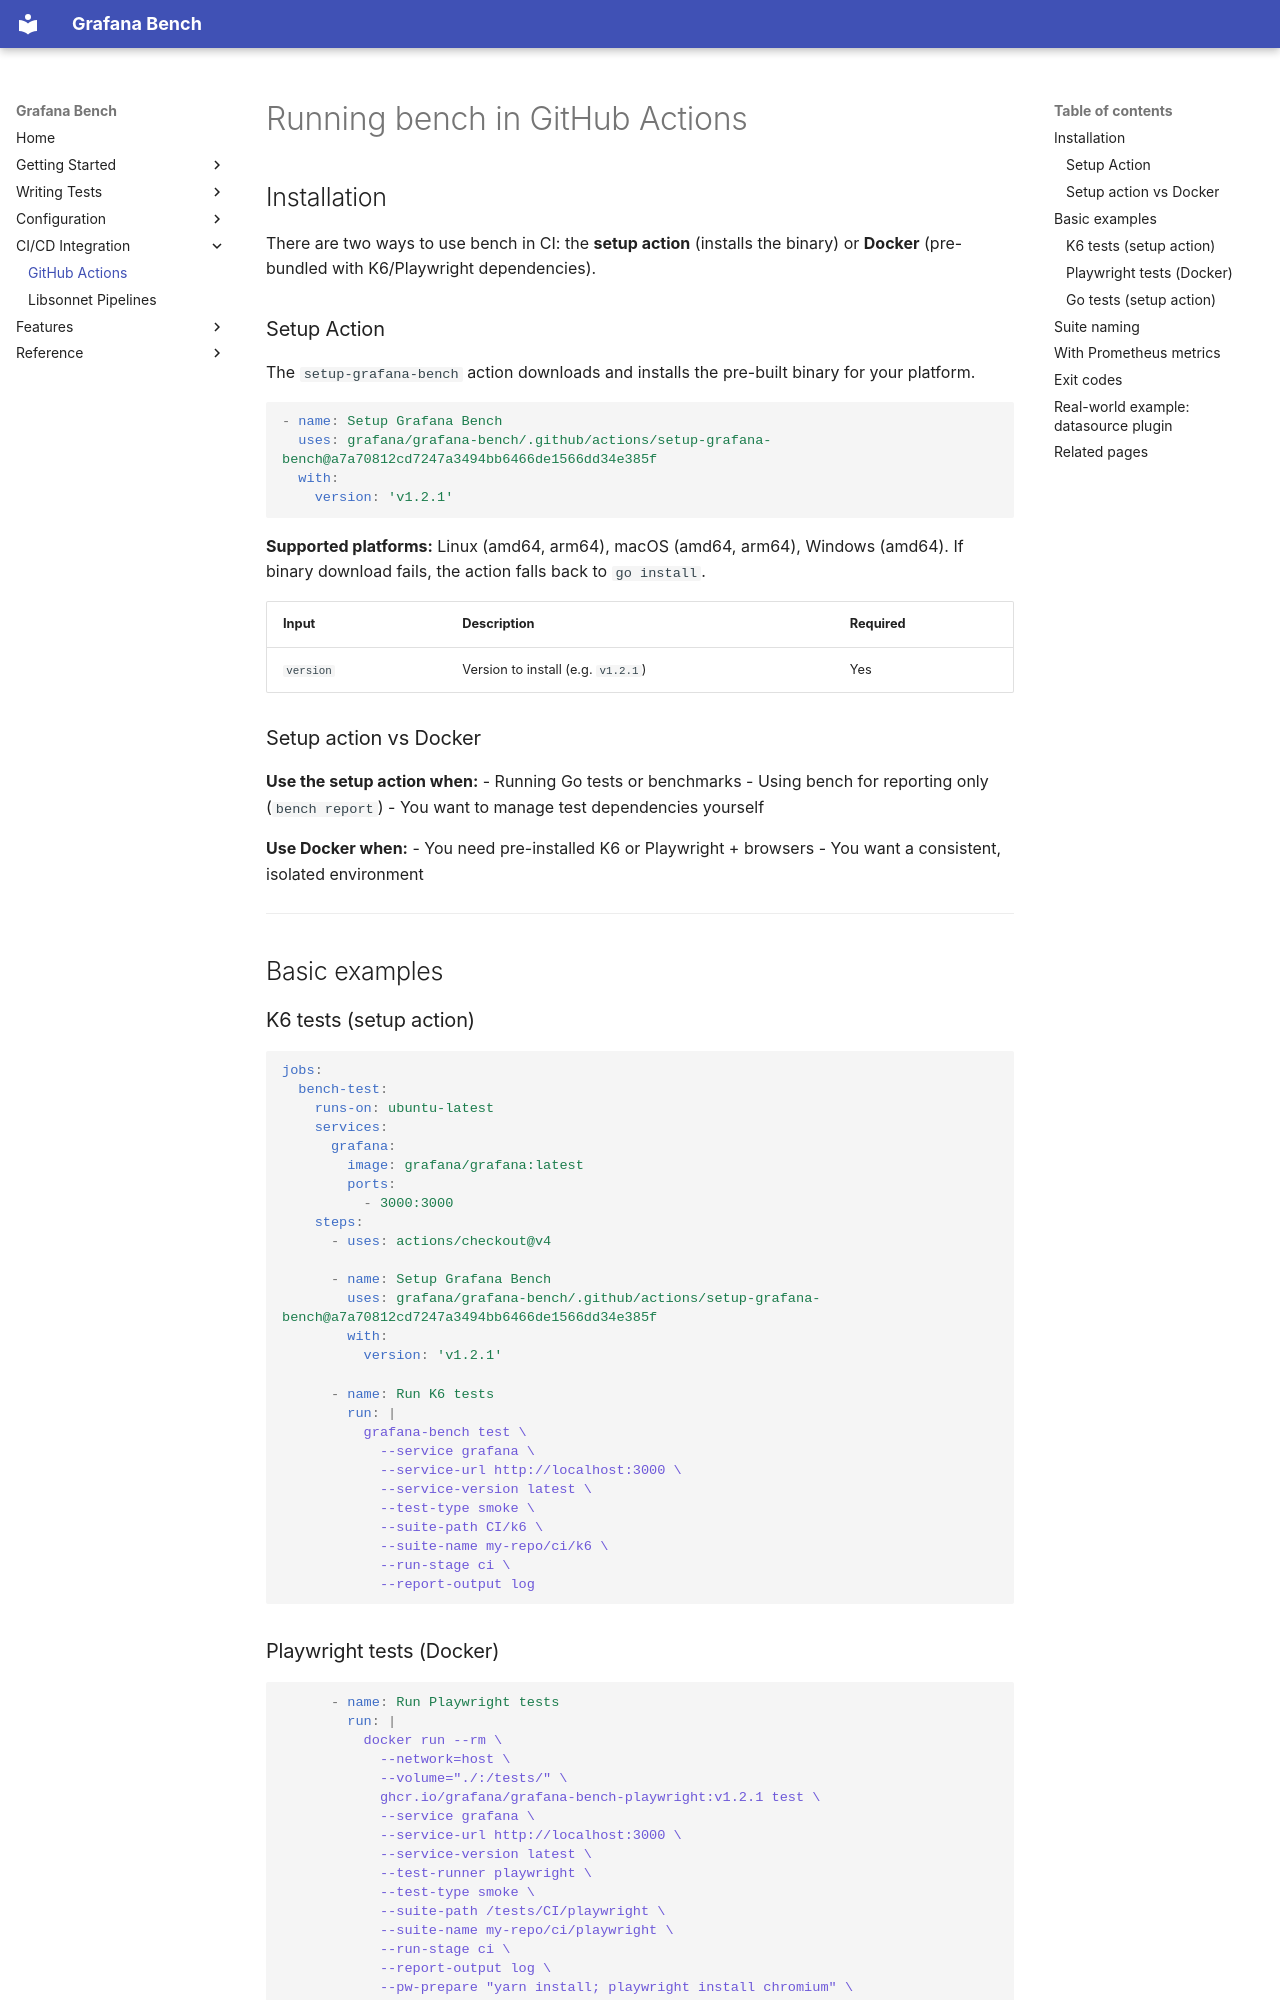

repository: grafana/grafana-bench · page: github_actions/index.html · generator: mkdocs

# Running bench in GitHub Actions

## Installation

There are two ways to use bench in CI: the **setup action** (installs the binary) or **Docker** (pre-bundled with K6/Playwright dependencies).

### Setup Action

The `setup-grafana-bench` action downloads and installs the pre-built binary for your platform.

```yaml
- name: Setup Grafana Bench
  uses: grafana/grafana-bench/.github/actions/setup-grafana-bench@a7a70812cd7247a3494bb6466de1566dd34e385f
  with:
    version: 'v1.2.1'
```

**Supported platforms:** Linux (amd64, arm64), macOS (amd64, arm64), Windows (amd64). If binary download fails, the action falls back to `go install`.

| Input | Description | Required |
|-------|-------------|----------|
| `version` | Version to install (e.g. `v1.2.1`) | Yes |

### Setup action vs Docker

**Use the setup action when:**
- Running Go tests or benchmarks
- Using bench for reporting only (`bench report`)
- You want to manage test dependencies yourself

**Use Docker when:**
- You need pre-installed K6 or Playwright + browsers
- You want a consistent, isolated environment

---

## Basic examples

### K6 tests (setup action)

```yaml
jobs:
  bench-test:
    runs-on: ubuntu-latest
    services:
      grafana:
        image: grafana/grafana:latest
        ports:
          - 3000:3000
    steps:
      - uses: actions/checkout@v4

      - name: Setup Grafana Bench
        uses: grafana/grafana-bench/.github/actions/setup-grafana-bench@a7a70812cd7247a3494bb6466de1566dd34e385f
        with:
          version: 'v1.2.1'

      - name: Run K6 tests
        run: |
          grafana-bench test \
            --service grafana \
            --service-url http://localhost:3000 \
            --service-version latest \
            --test-type smoke \
            --suite-path CI/k6 \
            --suite-name my-repo/ci/k6 \
            --run-stage ci \
            --report-output log
```
